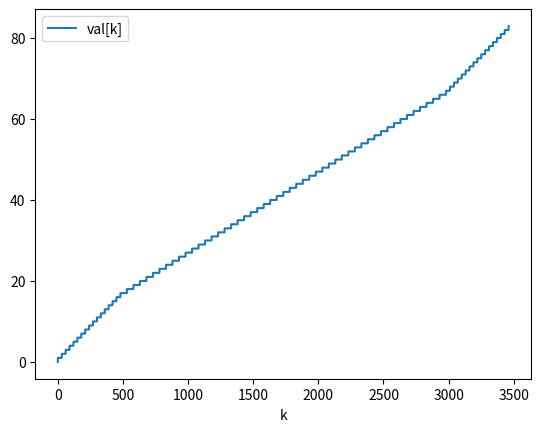

This chart was generated by the following Python code:
# This is a Python script for creating valuations and calculating slopes and minQ.

# Press ⌃R to execute it or replace it with your code.
# Press Double ⇧ to search everywhere for classes, files, tool windows, actions, and settings.

import numpy as np
import matplotlib.pyplot as plt

class VALUATIONS:
    diff1 = []
    diff2 = []
    diff = []
    val = []
    vfslopes = []
    vbslopes = []
    vqsw = []
    vsw = []
    vq = []
    alpha = 1/30
    beta = 0.6 * alpha

########

    def diff_block(self, block_num ,block_len):
        print("length=", block_num * block_len )
        list=[]
        for i in range(block_num):
            list.append(1)
            for j in range(block_len-1):
                list.append(0)
        return list

    def generate_diff(self):
        na = int(1/self.alpha)
        self.diff1 = self.diff_block(int(0.55 * na), na)
        #print("diff1:", self.diff1)
        nb = int(1 / self.beta)
        self.diff2 = self.diff_block(nb, nb)
        #print("diff2:", self.diff2)
        #self.diff = self.diff1 + self.diff2 + list(reversed(self.diff1))
        self.diff = self.diff1 + self.diff2 + self.diff1
        self.diff.append(1)
        #print("diff:", self.diff)

    def generate_val_from_diff(self):
        curr = 0
        self.val.append(curr)
        for x in self.diff:
            self.val.append(curr + x)
            curr = curr + x
        print("Length:", len(self.val), ", val[", len(self.val)-1, "]=", self.val[len(self.val)-1], ", val[", int(len(self.val)/2), "]=", self.val[int(len(self.val)/2)])
        print("val[480] = ", self.val[480], ", val[481] = ", self.val[481])
        print("val[530] = ", self.val[530], ", val[531] = ", self.val[531])
        print("val[2980] = ", self.val[2980], ", val[2981] = ", self.val[2981])
        print("val[3460] = ", self.val[3460], ", val[3461] = ", self.val[3461])
        #print("val:", self.val)
        self.is_monotone()
        self.is_subadditive()

    def generate_additive_val(self):
        self.val.append(0)
        for x in range(10):
            self.val.append(x+1)
        print("Length:", len(self.val), ", val[", len(self.val)-1, "]=", self.val[len(self.val)-1], ", val[", int(len(self.val)/2), "]=", self.val[int(len(self.val)/2)])
        #print("val:", self.val)
        self.is_monotone()
        self.is_subadditive()
        
###########

    def is_monotone(self):
        curr = self.val[0]
        for x in self.val:
            if x < curr:
                print ("val is not monotone")
                return False
            curr = x
        print("val is monotone")
        return True

    def is_subadditive(self):
        for k in range(len(self.val)):
            for j in range(k):
                if self.val[k] > self.val[j] + self.val[k - j]:
                    print("val is not sub-additive. val[", j, "]+val[", k - j, "]=", self.val[j], "+", self.val[k - j], "=", self.val[j] + self.val[k - j], "<", "val[", k,
                          "]=", self.val[k])
                    return False
        print ("val is sub-additive")
        return True


###########

    def fslope(self, k):
        max = 0
        for i in range(len(self.val) - 1 - k):
            #print("fslope: k = ", k, "i = ", i)
            tmp = (self.val[k + i + 1] - self.val[k]) / (i + 1)
            if tmp > max:
                max = tmp
        #print("fslope[", k, "] = ", max)
        return max

    def bslope(self, k):
        min = self.val[len(self.val)-1]
        for i in range(k):
            #print("bslope: k = ", k, "i = ", i)
            tmp = (self.val[k] - self.val[k-i-1]) / (i + 1)
            if tmp < min:
                min = tmp
        #print("bslope[", k, "] = ", min)
        return min

    def generate_slopes(self):
        for k in range(len(self.val)):
            if k < len(self.val)-1:
              self.vfslopes.append(self.fslope(k))
            else:
              self.vfslopes.append(0)
            if k > 0:
              self.vbslopes.append(self.bslope(k))
            else:
              self.vbslopes.append(0)
        #print("slopes:", self.vslopes)

#############

    def qsw(self, k):
        length = len(self.val)-1
        return (length - k) * (self.vfslopes[k] - self.vbslopes[length - k]) + k * (self.vfslopes[length - k] - self.vbslopes[k])
        #return (length - k) * (self.vfslopes[k]) + k * (self.vfslopes[length - k])

    def sw(self, k):
        return self.val[k] + self.val[len(self.val) - k - 1]

    def q(self, k):
        if (self.qsw(k) / self.sw(k)) < 1.4:
          print("q[", k, "] = ", self.qsw(k) / self.sw(k))
        return self.qsw(k) / self.sw(k)

############

    def generate_vectors(self):
        for k in range(len(self.val)):
            self.vqsw.append(self.qsw(k))
            self.vsw.append(self.sw(k))
            self.vq.append(self.q(k))
        #print("qsw:", self.vqsw)
        #print("sw:", self.vsw)
        #print("q:", self.vq)


###################


    def min_q(self):
        min = len(self.val) * self.val[1]
        min_index = 0
        index = 0
        for x in self.vq:
            if x < min:
                min = x
                min_index = index
            index = index + 1

        print("Minimum is obtained at ", min_index)
        print ("q=", min)
        print ("sw=", self.vsw[min_index])
        print ("qsw=", self.vqsw[min_index])



###################


    def print_val(self):
        plt.plot(self.val, label='val[k]')
        #plt.plot(self.vq, label='q[k]')
        plt.xlabel('k')
        plt.legend()
        plt.show()





valuations = VALUATIONS()
valuations.generate_diff()
print("*********************************")
valuations.generate_val_from_diff()
#valuations.generate_additive_val()
#print("*********************************")
valuations.generate_slopes()
#print("*********************************")
valuations.generate_vectors()
print("*********************************")
valuations.min_q()
valuations.print_val()
